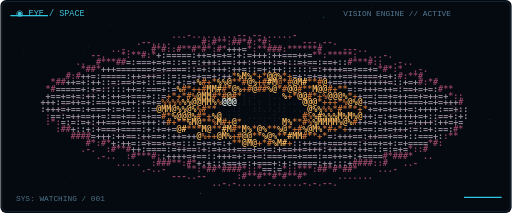
t = 0.00 s
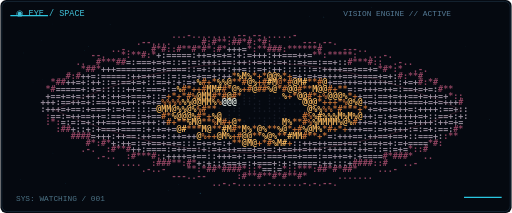
t = 1.32 s
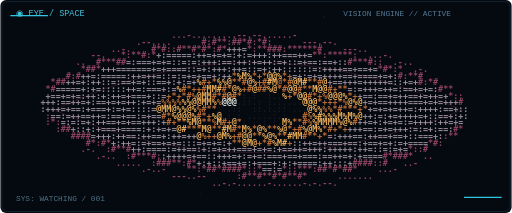
t = 2.63 s
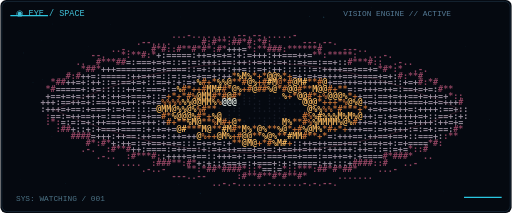
t = 3.95 s
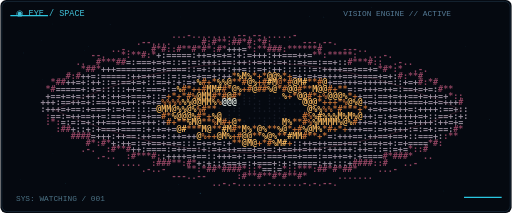
t = 5.27 s
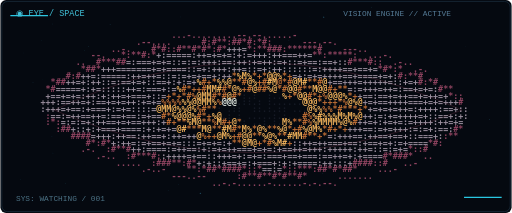
t = 6.58 s

The animated SVG that drew these frames (rendered in a browser with its animation timeline set to each time). Animation: 43 SMIL elements (animate=42,animateTransform=1); one cycle of 7.90 s, repeats indefinitely.

<svg xmlns="http://www.w3.org/2000/svg" width="720" height="300" viewBox="0 0 720 300" role="img" aria-label="Animated ASCII eye that blinks and looks around">
<title>Eye / Space — Animated ASCII watch eye</title>
<rect width="720" height="300" rx="8" fill="#050910"/>
<rect x="2" y="2" width="716" height="296" rx="8" fill="none" stroke="#1b3041"/>
<path d="M14 22h53 M653 278h53" stroke="#29c7e2" stroke-width="1.5"/>
<circle cx="368.0" cy="175.9" r="0.55" fill="#51c6f0" opacity="0.12"><animate attributeName="opacity" values="0.12;0.05;0.12" dur="3.6s" repeatCount="indefinite"/></circle><circle cx="32.7" cy="74.6" r="0.55" fill="#51c6f0" opacity="0.30"><animate attributeName="opacity" values="0.30;0.05;0.30" dur="4.7s" repeatCount="indefinite"/></circle><circle cx="59.0" cy="112.2" r="0.55" fill="#51c6f0" opacity="0.13"><animate attributeName="opacity" values="0.13;0.05;0.13" dur="4.2s" repeatCount="indefinite"/></circle><circle cx="282.6" cy="118.8" r="0.55" fill="#51c6f0" opacity="0.33"><animate attributeName="opacity" values="0.33;0.05;0.33" dur="3.1s" repeatCount="indefinite"/></circle><circle cx="624.6" cy="269.0" r="0.55" fill="#51c6f0" opacity="0.20"><animate attributeName="opacity" values="0.20;0.05;0.20" dur="4.9s" repeatCount="indefinite"/></circle><circle cx="154.6" cy="34.4" r="0.55" fill="#51c6f0" opacity="0.30"><animate attributeName="opacity" values="0.30;0.05;0.30" dur="6.4s" repeatCount="indefinite"/></circle><circle cx="250.2" cy="99.4" r="0.55" fill="#51c6f0" opacity="0.33"><animate attributeName="opacity" values="0.33;0.05;0.33" dur="3.0s" repeatCount="indefinite"/></circle><circle cx="123.8" cy="65.5" r="0.55" fill="#51c6f0" opacity="0.28"><animate attributeName="opacity" values="0.28;0.05;0.28" dur="7.5s" repeatCount="indefinite"/></circle><circle cx="251.0" cy="259.6" r="0.55" fill="#51c6f0" opacity="0.19"><animate attributeName="opacity" values="0.19;0.05;0.19" dur="6.3s" repeatCount="indefinite"/></circle><circle cx="73.1" cy="33.8" r="0.55" fill="#51c6f0" opacity="0.19"><animate attributeName="opacity" values="0.19;0.05;0.19" dur="3.1s" repeatCount="indefinite"/></circle><circle cx="236.3" cy="268.1" r="0.55" fill="#51c6f0" opacity="0.28"><animate attributeName="opacity" values="0.28;0.05;0.28" dur="7.9s" repeatCount="indefinite"/></circle><circle cx="253.8" cy="23.9" r="0.55" fill="#51c6f0" opacity="0.16"><animate attributeName="opacity" values="0.16;0.05;0.16" dur="3.1s" repeatCount="indefinite"/></circle><circle cx="465.9" cy="131.2" r="0.55" fill="#51c6f0" opacity="0.28"><animate attributeName="opacity" values="0.28;0.05;0.28" dur="6.0s" repeatCount="indefinite"/></circle><circle cx="262.3" cy="131.5" r="1" fill="#51c6f0" opacity="0.32"><animate attributeName="opacity" values="0.32;0.05;0.32" dur="5.8s" repeatCount="indefinite"/></circle><circle cx="118.1" cy="71.1" r="0.55" fill="#51c6f0" opacity="0.28"><animate attributeName="opacity" values="0.28;0.05;0.28" dur="7.8s" repeatCount="indefinite"/></circle><circle cx="341.3" cy="66.2" r="0.55" fill="#51c6f0" opacity="0.19"><animate attributeName="opacity" values="0.19;0.05;0.19" dur="6.3s" repeatCount="indefinite"/></circle><circle cx="404.0" cy="141.9" r="0.55" fill="#51c6f0" opacity="0.24"><animate attributeName="opacity" values="0.24;0.05;0.24" dur="4.3s" repeatCount="indefinite"/></circle><circle cx="72.6" cy="192.5" r="0.55" fill="#51c6f0" opacity="0.20"><animate attributeName="opacity" values="0.20;0.05;0.20" dur="3.2s" repeatCount="indefinite"/></circle><circle cx="91.3" cy="258.1" r="0.55" fill="#51c6f0" opacity="0.25"><animate attributeName="opacity" values="0.25;0.05;0.25" dur="5.9s" repeatCount="indefinite"/></circle><circle cx="455.3" cy="24.2" r="1" fill="#51c6f0" opacity="0.31"><animate attributeName="opacity" values="0.31;0.05;0.31" dur="3.4s" repeatCount="indefinite"/></circle><circle cx="317.3" cy="75.3" r="0.55" fill="#51c6f0" opacity="0.18"><animate attributeName="opacity" values="0.18;0.05;0.18" dur="7.4s" repeatCount="indefinite"/></circle><circle cx="45.9" cy="116.0" r="0.55" fill="#51c6f0" opacity="0.29"><animate attributeName="opacity" values="0.29;0.05;0.29" dur="3.4s" repeatCount="indefinite"/></circle><circle cx="74.0" cy="215.6" r="0.55" fill="#51c6f0" opacity="0.26"><animate attributeName="opacity" values="0.26;0.05;0.26" dur="7.3s" repeatCount="indefinite"/></circle><circle cx="256.8" cy="100.9" r="0.55" fill="#51c6f0" opacity="0.10"><animate attributeName="opacity" values="0.10;0.05;0.10" dur="3.0s" repeatCount="indefinite"/></circle><circle cx="252.1" cy="132.4" r="0.55" fill="#51c6f0" opacity="0.16"><animate attributeName="opacity" values="0.16;0.05;0.16" dur="7.1s" repeatCount="indefinite"/></circle><circle cx="465.5" cy="112.5" r="0.55" fill="#51c6f0" opacity="0.17"><animate attributeName="opacity" values="0.17;0.05;0.17" dur="7.9s" repeatCount="indefinite"/></circle><circle cx="688.7" cy="168.3" r="0.55" fill="#51c6f0" opacity="0.31"><animate attributeName="opacity" values="0.31;0.05;0.31" dur="6.5s" repeatCount="indefinite"/></circle><circle cx="281.7" cy="272.4" r="1" fill="#51c6f0" opacity="0.32"><animate attributeName="opacity" values="0.32;0.05;0.32" dur="6.7s" repeatCount="indefinite"/></circle><circle cx="435.3" cy="23.0" r="0.55" fill="#51c6f0" opacity="0.32"><animate attributeName="opacity" values="0.32;0.05;0.32" dur="4.4s" repeatCount="indefinite"/></circle><circle cx="67.7" cy="27.9" r="0.55" fill="#51c6f0" opacity="0.15"><animate attributeName="opacity" values="0.15;0.05;0.15" dur="7.7s" repeatCount="indefinite"/></circle><circle cx="433.4" cy="190.1" r="0.55" fill="#51c6f0" opacity="0.31"><animate attributeName="opacity" values="0.31;0.05;0.31" dur="3.9s" repeatCount="indefinite"/></circle><circle cx="280.0" cy="102.9" r="0.55" fill="#51c6f0" opacity="0.18"><animate attributeName="opacity" values="0.18;0.05;0.18" dur="5.9s" repeatCount="indefinite"/></circle><circle cx="28.7" cy="252.7" r="0.55" fill="#51c6f0" opacity="0.17"><animate attributeName="opacity" values="0.17;0.05;0.17" dur="7.5s" repeatCount="indefinite"/></circle><circle cx="406.3" cy="56.6" r="0.55" fill="#51c6f0" opacity="0.29"><animate attributeName="opacity" values="0.29;0.05;0.29" dur="5.9s" repeatCount="indefinite"/></circle><circle cx="57.8" cy="56.9" r="0.55" fill="#51c6f0" opacity="0.13"><animate attributeName="opacity" values="0.13;0.05;0.13" dur="6.8s" repeatCount="indefinite"/></circle><circle cx="190.3" cy="121.7" r="0.55" fill="#51c6f0" opacity="0.15"><animate attributeName="opacity" values="0.15;0.05;0.15" dur="3.7s" repeatCount="indefinite"/></circle><circle cx="137.6" cy="116.3" r="0.55" fill="#51c6f0" opacity="0.14"><animate attributeName="opacity" values="0.14;0.05;0.14" dur="4.2s" repeatCount="indefinite"/></circle><circle cx="655.2" cy="65.8" r="0.55" fill="#51c6f0" opacity="0.12"><animate attributeName="opacity" values="0.12;0.05;0.12" dur="5.1s" repeatCount="indefinite"/></circle><circle cx="279.6" cy="219.0" r="0.55" fill="#51c6f0" opacity="0.33"><animate attributeName="opacity" values="0.33;0.05;0.33" dur="5.8s" repeatCount="indefinite"/></circle><circle cx="454.1" cy="244.1" r="0.55" fill="#51c6f0" opacity="0.29"><animate attributeName="opacity" values="0.29;0.05;0.29" dur="6.4s" repeatCount="indefinite"/></circle><circle cx="423.9" cy="79.5" r="0.55" fill="#51c6f0" opacity="0.18"><animate attributeName="opacity" values="0.18;0.05;0.18" dur="7.5s" repeatCount="indefinite"/></circle><circle cx="522.9" cy="10.3" r="0.55" fill="#51c6f0" opacity="0.25"><animate attributeName="opacity" values="0.25;0.05;0.25" dur="6.9s" repeatCount="indefinite"/></circle>
<text x="22" y="22" fill="#40bfd6" font-family="monospace" font-size="12">◉ EYE / SPACE</text>
<text x="483" y="22" fill="#557b96" font-family="monospace" font-size="11">VISION ENGINE // ACTIVE</text>
<text x="22" y="283" fill="#4c7285" font-family="monospace" font-size="11">SYS: WATCHING / 001</text>
<g transform="translate(0 149)">
<g font-family="DejaVu Sans Mono,Consolas,monospace" font-size="11.8" font-weight="600" letter-spacing="0">
<g><animateTransform attributeName="transform" type="scale" values="1 1;1 1;1 .04;1 1;1 1;1 .06;1 1;1 1" keyTimes="0;.34;.38;.42;.75;.79;.83;1" dur="6s" repeatCount="indefinite"/>
<g transform="translate(0 -149)">
<path d="M76 155 Q352 21 650 155 Q352 275 76 155" fill="none" stroke="#642d40" stroke-width="1" opacity=".55"/>
<g fill="#8d435f"><text x="14" y="35.00" xml:space="preserve">                                                                                                 </text><text x="14" y="44.45" xml:space="preserve">                                                                                                 </text><text x="14" y="53.90" xml:space="preserve">                                ...-.........--.--......-                                        </text><text x="14" y="63.35" xml:space="preserve">                         .--....      #:#**:##*#:*#:      ---.--.                                </text><text x="14" y="72.80" xml:space="preserve">                    ..-.    #*#::#**#*#*:#*    *:**###:******#    ---..                          </text><text x="14" y="82.25" xml:space="preserve">                --.   *:**#:*                               **:*****:  ...-.                     </text><text x="14" y="91.70" xml:space="preserve">             ..  #***##                                            #***#::  .-..                 </text><text x="14" y="101.15" xml:space="preserve">              *##*                                                       *#*:*  .-.              </text><text x="14" y="110.60" xml:space="preserve">           #:#                                                               #:**#               </text><text x="14" y="120.05" xml:space="preserve">        *##                                                                      #:*#            </text><text x="14" y="129.50" xml:space="preserve">       *#                                                                            #**         </text><text x="14" y="138.95" xml:space="preserve">                                                                                       *::       </text><text x="14" y="148.40" xml:space="preserve">                                                                                         #       </text><text x="14" y="157.85" xml:space="preserve">                                                                                                 </text><text x="14" y="167.30" xml:space="preserve">       :                                                                                         </text><text x="14" y="176.75" xml:space="preserve">       :*:                                                                                       </text><text x="14" y="186.20" xml:space="preserve">         :##                                                                            #*       </text><text x="14" y="195.65" xml:space="preserve">            ####                                                                      :**        </text><text x="14" y="205.10" xml:space="preserve">               #*:#*                                                               *#:           </text><text x="14" y="214.55" xml:space="preserve">              .-.  :#**#                                                       *::#              </text><text x="14" y="224.00" xml:space="preserve">                 .-..  :#***#:                                            #*###*  ..             </text><text x="14" y="233.45" xml:space="preserve">                     .....  :###**:#*                               ####::#   ..-                </text><text x="14" y="242.90" xml:space="preserve">                          .-..-    **:*##*####*::*    *::***:##*#*##*    ...-                    </text><text x="14" y="252.35" xml:space="preserve">                                ---..--      :#**#**#*#**#*      .......                         </text><text x="14" y="261.80" xml:space="preserve">                                        ..-.-......-......-.-.--.                                </text><text x="14" y="271.25" xml:space="preserve">                                                                                                 </text><text x="14" y="280.70" xml:space="preserve">                                                                                                 </text></g>
<g fill="#998d9c"><text x="14" y="35.00" xml:space="preserve">                                                                                                 </text><text x="14" y="44.45" xml:space="preserve">                                                                                                 </text><text x="14" y="53.90" xml:space="preserve">                                                                                                 </text><text x="14" y="63.35" xml:space="preserve">                                                                                                 </text><text x="14" y="72.80" xml:space="preserve">                                           +++=                                                  </text><text x="14" y="82.25" xml:space="preserve">                             +:=====:++=+=+=:+:=+++:++===++=                                     </text><text x="14" y="91.70" xml:space="preserve">                       =:===+=+=::=:=:+++:==:++:+=++:=+::=+==:==+::                              </text><text x="14" y="101.15" xml:space="preserve">                  +++=======+=+====::=+:+++:++=::=+:++::::::=:++++==+==+=                        </text><text x="14" y="110.60" xml:space="preserve">              ++=:=====:++=++=::=:=+=+==+:++            =+:=+=++++==+====+=+:                    </text><text x="14" y="120.05" xml:space="preserve">           ++=+:++::=:==+=+::==+:+:=+                          +==+++=+++++=::+=+                </text><text x="14" y="129.50" xml:space="preserve">         =====+:+=:::::++=:===+:=                                  =:=+++=++=:==+=+=:            </text><text x="14" y="138.95" xml:space="preserve">       +==+=+=:++:+:++=+===+::=                                      +==:==+=++==+=++=+          </text><text x="14" y="148.40" xml:space="preserve">      +++:==++=+:==+=+=++:+=+=                                        +=+==++++===+=+=+++        </text><text x="14" y="157.85" xml:space="preserve">      :+++=+==:+===+:=+=::::=                                          +=+=+=++=:++++:==+::      </text><text x="14" y="167.30" xml:space="preserve">        ==:=++==++=:==+==:=+==                                        ++:=:+=++++=+::==+:+:      </text><text x="14" y="176.75" xml:space="preserve">          =:=:=+:++==+=+==+++:+                                      ++=+:+=+=:=++++:++=+=       </text><text x="14" y="186.20" xml:space="preserve">            +::+:+===+====:+:+=+=                                  +++==:=+=+++:=:=+:==:         </text><text x="14" y="195.65" xml:space="preserve">                =+++:++==:++==+:++=++                          =:+++==:++==+==+::===+:           </text><text x="14" y="205.10" xml:space="preserve">                    +:++=:=+==+=+=:::=+=+=:+            ::++=++===+==:+==+=+:=+====              </text><text x="14" y="214.55" xml:space="preserve">                        ++:====:=++==:+:=+=++===+=+=:+==++=+++:+++++:++=::=:=+=                  </text><text x="14" y="224.00" xml:space="preserve">                              :++++=+==::+++=+:=+=:===+==+===:==++=+:+====                       </text><text x="14" y="233.45" xml:space="preserve">                                     +:+::+==+=:+===+:+:+====:++:::+                             </text><text x="14" y="242.90" xml:space="preserve">                                                  ==:=                                           </text><text x="14" y="252.35" xml:space="preserve">                                                                                                 </text><text x="14" y="261.80" xml:space="preserve">                                                                                                 </text><text x="14" y="271.25" xml:space="preserve">                                                                                                 </text><text x="14" y="280.70" xml:space="preserve">                                                                                                 </text></g>
<g fill="#be6e35"><text x="14" y="35.00" xml:space="preserve">                                                                                                 </text><text x="14" y="44.45" xml:space="preserve">                                                                                                 </text><text x="14" y="53.90" xml:space="preserve">                                                                                                 </text><text x="14" y="63.35" xml:space="preserve">                                                                                                 </text><text x="14" y="72.80" xml:space="preserve">                                                                                                 </text><text x="14" y="82.25" xml:space="preserve">                                                                                                 </text><text x="14" y="91.70" xml:space="preserve">                                                                                                 </text><text x="14" y="101.15" xml:space="preserve">                                                                                                 </text><text x="14" y="110.60" xml:space="preserve">                                            *   *+*   *+                                         </text><text x="14" y="120.05" xml:space="preserve">                                      #+*   **#  +#  @*#   **#                                   </text><text x="14" y="129.50" xml:space="preserve">                                  #*++#   #*  +# ##  *#  #**   #+**                              </text><text x="14" y="138.95" xml:space="preserve">                               +*+*#%   #*# #*         +*  #*+%    *+                            </text><text x="14" y="148.40" xml:space="preserve">                              %%%%       %                   *+++*%                              </text><text x="14" y="157.85" xml:space="preserve">                                     %#**                     %%*#***+*                          </text><text x="14" y="167.30" xml:space="preserve">                              #*     #*+                  #%                                     </text><text x="14" y="176.75" xml:space="preserve">                               #+**   **% #+ *          **#%        #                            </text><text x="14" y="186.20" xml:space="preserve">                                   ***  **  #*  *  **  *+#    *#+*+                              </text><text x="14" y="195.65" xml:space="preserve">                                      %++   +#  **   **   #**+*                                  </text><text x="14" y="205.10" xml:space="preserve">                                            **   +*#   +                                         </text><text x="14" y="214.55" xml:space="preserve">                                                                                                 </text><text x="14" y="224.00" xml:space="preserve">                                                                                                 </text><text x="14" y="233.45" xml:space="preserve">                                                                                                 </text><text x="14" y="242.90" xml:space="preserve">                                                                                                 </text><text x="14" y="252.35" xml:space="preserve">                                                                                                 </text><text x="14" y="261.80" xml:space="preserve">                                                                                                 </text><text x="14" y="271.25" xml:space="preserve">                                                                                                 </text><text x="14" y="280.70" xml:space="preserve">                                                                                                 </text></g>
<g fill="#eeb05a"><text x="14" y="35.00" xml:space="preserve">                                                                                                 </text><text x="14" y="44.45" xml:space="preserve">                                                                                                 </text><text x="14" y="53.90" xml:space="preserve">                                                                                                 </text><text x="14" y="63.35" xml:space="preserve">                                                                                                 </text><text x="14" y="72.80" xml:space="preserve">                                                                                                 </text><text x="14" y="82.25" xml:space="preserve">                                                                                                 </text><text x="14" y="91.70" xml:space="preserve">                                                                                                 </text><text x="14" y="101.15" xml:space="preserve">                                                                                                 </text><text x="14" y="110.60" xml:space="preserve">                                             %M%   @@%                                           </text><text x="14" y="120.05" xml:space="preserve">                                     %   %%@   @%  #M   @M#   @                                  </text><text x="14" y="129.50" xml:space="preserve">                                 %     MM#  @%  @  %@  @@   M@@                                  </text><text x="14" y="138.95" xml:space="preserve">                                     @MM   @          %  @@    @@@%                              </text><text x="14" y="148.40" xml:space="preserve">                                  %%@@MM%                 @@@      @%@                           </text><text x="14" y="157.85" xml:space="preserve">                             @MM@%%@%                      @%%                                   </text><text x="14" y="167.30" xml:space="preserve">                                %@@@%   %@                  %#%%%M%M%@                           </text><text x="14" y="176.75" xml:space="preserve">                                   %M@   M  @         M%    %MMMM%@%                             </text><text x="14" y="186.20" xml:space="preserve">                                 @#   M@  #M  M% @%  %@   %@M%                                   </text><text x="14" y="195.65" xml:space="preserve">                                     @   @M%  @@  %@%  #MM                                       </text><text x="14" y="205.10" xml:space="preserve">                                              @M@   %M#                                          </text><text x="14" y="214.55" xml:space="preserve">                                                                                                 </text><text x="14" y="224.00" xml:space="preserve">                                                                                                 </text><text x="14" y="233.45" xml:space="preserve">                                                                                                 </text><text x="14" y="242.90" xml:space="preserve">                                                                                                 </text><text x="14" y="252.35" xml:space="preserve">                                                                                                 </text><text x="14" y="261.80" xml:space="preserve">                                                                                                 </text><text x="14" y="271.25" xml:space="preserve">                                                                                                 </text><text x="14" y="280.70" xml:space="preserve">                                                                                                 </text></g>
<g fill="#151a25"><text x="14" y="35.00" xml:space="preserve">                                                                                                 </text><text x="14" y="44.45" xml:space="preserve">                                                                                                 </text><text x="14" y="53.90" xml:space="preserve">                                                                                                 </text><text x="14" y="63.35" xml:space="preserve">                                                                                                 </text><text x="14" y="72.80" xml:space="preserve">                                                                                                 </text><text x="14" y="82.25" xml:space="preserve">                                                                                                 </text><text x="14" y="91.70" xml:space="preserve">                                                                                                 </text><text x="14" y="101.15" xml:space="preserve">                                                                                                 </text><text x="14" y="110.60" xml:space="preserve">                                                                                                 </text><text x="14" y="120.05" xml:space="preserve">                                                                                                 </text><text x="14" y="129.50" xml:space="preserve">                                                                                                 </text><text x="14" y="138.95" xml:space="preserve">                                              :.:  :..                                           </text><text x="14" y="148.40" xml:space="preserve">                                          . ..::.: :......                                       </text><text x="14" y="157.85" xml:space="preserve">                                         : .::  ::.:.:: ...                                      </text><text x="14" y="167.30" xml:space="preserve">                                          .: : .....:.:. .                                       </text><text x="14" y="176.75" xml:space="preserve">                                              : ..: :.                                           </text><text x="14" y="186.20" xml:space="preserve">                                                                                                 </text><text x="14" y="195.65" xml:space="preserve">                                                                                                 </text><text x="14" y="205.10" xml:space="preserve">                                                                                                 </text><text x="14" y="214.55" xml:space="preserve">                                                                                                 </text><text x="14" y="224.00" xml:space="preserve">                                                                                                 </text><text x="14" y="233.45" xml:space="preserve">                                                                                                 </text><text x="14" y="242.90" xml:space="preserve">                                                                                                 </text><text x="14" y="252.35" xml:space="preserve">                                                                                                 </text><text x="14" y="261.80" xml:space="preserve">                                                                                                 </text><text x="14" y="271.25" xml:space="preserve">                                                                                                 </text><text x="14" y="280.70" xml:space="preserve">                                                                                                 </text></g>
<g fill="#eaf2e8"><text x="14" y="35.00" xml:space="preserve">                                                                                                 </text><text x="14" y="44.45" xml:space="preserve">                                                                                                 </text><text x="14" y="53.90" xml:space="preserve">                                                                                                 </text><text x="14" y="63.35" xml:space="preserve">                                                                                                 </text><text x="14" y="72.80" xml:space="preserve">                                                                                                 </text><text x="14" y="82.25" xml:space="preserve">                                                                                                 </text><text x="14" y="91.70" xml:space="preserve">                                                                                                 </text><text x="14" y="101.15" xml:space="preserve">                                                                                                 </text><text x="14" y="110.60" xml:space="preserve">                                                                                                 </text><text x="14" y="120.05" xml:space="preserve">                                                                                                 </text><text x="14" y="129.50" xml:space="preserve">                                                                                                 </text><text x="14" y="138.95" xml:space="preserve">                                                                                                 </text><text x="14" y="148.40" xml:space="preserve">                                          @@@                                                    </text><text x="14" y="157.85" xml:space="preserve">                                                                                                 </text><text x="14" y="167.30" xml:space="preserve">                                                                                                 </text><text x="14" y="176.75" xml:space="preserve">                                                                                                 </text><text x="14" y="186.20" xml:space="preserve">                                                                                                 </text><text x="14" y="195.65" xml:space="preserve">                                                                                                 </text><text x="14" y="205.10" xml:space="preserve">                                                                                                 </text><text x="14" y="214.55" xml:space="preserve">                                                                                                 </text><text x="14" y="224.00" xml:space="preserve">                                                                                                 </text><text x="14" y="233.45" xml:space="preserve">                                                                                                 </text><text x="14" y="242.90" xml:space="preserve">                                                                                                 </text><text x="14" y="252.35" xml:space="preserve">                                                                                                 </text><text x="14" y="261.80" xml:space="preserve">                                                                                                 </text><text x="14" y="271.25" xml:space="preserve">                                                                                                 </text><text x="14" y="280.70" xml:space="preserve">                                                                                                 </text></g>
</g></g></g></g>
</svg>
